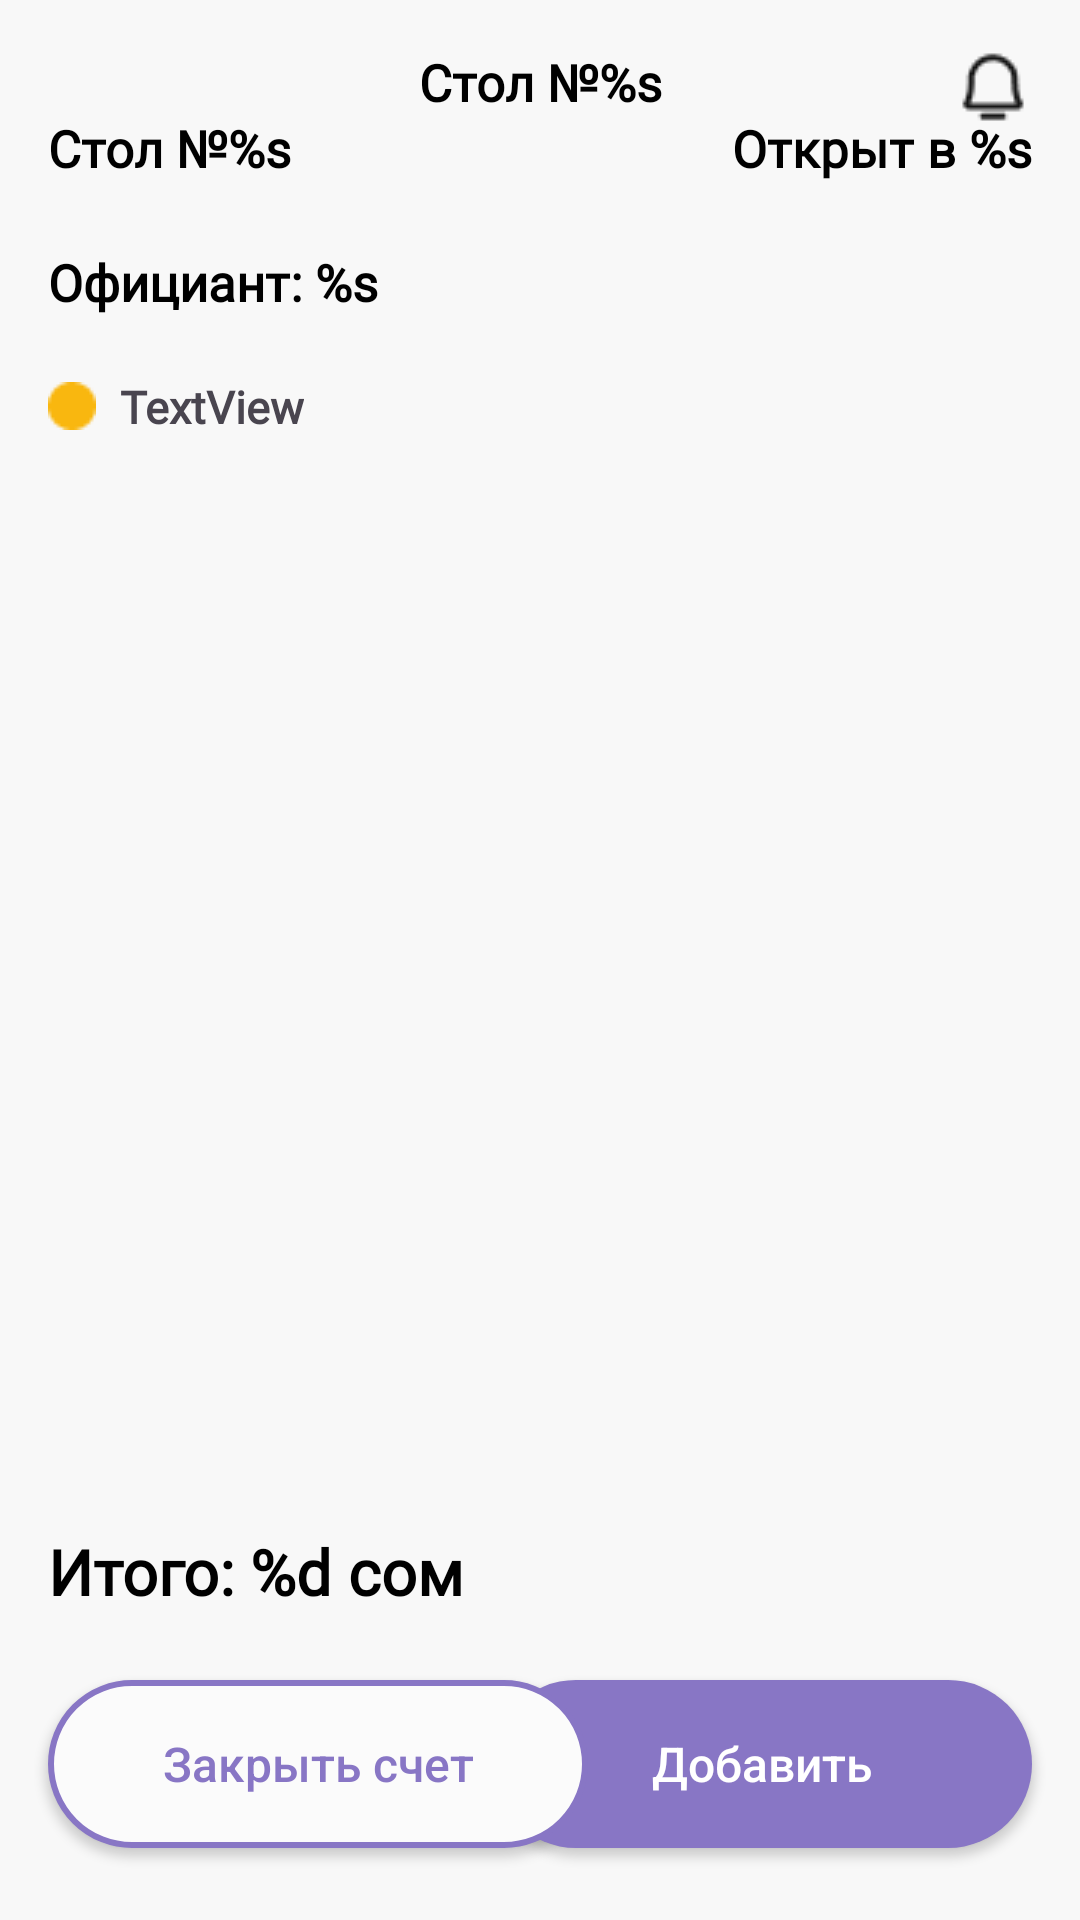

Android layout source for this screen:
<!-- AndroidManifest.xml: application theme Theme.ClientNeoWaiter -->
<!-- res/layout/fragment_order_detail.xml -->
<androidx.constraintlayout.widget.ConstraintLayout xmlns:android="http://schemas.android.com/apk/res/android"
    xmlns:tools="http://schemas.android.com/tools"
    android:layout_width="match_parent"
    android:layout_height="match_parent"
    xmlns:app="http://schemas.android.com/apk/res-auto"
    android:background="@color/backgr"
    tools:context="com.neobis.waiterneocafe.view.orders.OrderDetailFragment">

    <ImageView
        android:id="@+id/image_back"
        android:layout_width="26dp"
        android:layout_height="wrap_content"
        android:layout_marginStart="16dp"
        android:layout_marginTop="16dp"
        android:src="@drawable/icn_back"
        app:layout_constraintStart_toStartOf="parent"
        app:layout_constraintTop_toTopOf="parent" />

    <TextView
        android:id="@+id/text_table"
        style="@style/TextTitle"
        android:layout_width="wrap_content"
        android:layout_height="wrap_content"
        android:layout_marginTop="16dp"
        android:text="@string/text_choosed"
        android:textSize="17dp"
        android:fontFamily="@font/sf_pro"
        app:layout_constraintEnd_toEndOf="parent"
        app:layout_constraintStart_toStartOf="parent"
        app:layout_constraintTop_toTopOf="parent" />

    <ImageView
        android:id="@+id/image_notification"
        android:layout_width="wrap_content"
        android:layout_height="wrap_content"
        android:layout_marginStart="127dp"
        android:layout_marginTop="16dp"
        android:layout_marginEnd="16dp"
        android:src="@drawable/img_bell"
        app:layout_constraintEnd_toEndOf="parent"
        app:layout_constraintTop_toTopOf="parent" />


    <TextView
        android:id="@+id/text_choosed"
        style="@style/TextTitle"
        android:layout_width="wrap_content"
        android:layout_height="wrap_content"
        android:layout_marginStart="16dp"
        android:layout_marginTop="22dp"
        android:text="@string/text_choosed"
        android:textSize="17sp"
        app:layout_constraintStart_toStartOf="parent"
        app:layout_constraintTop_toBottomOf="@+id/image_back" />

    <TextView
        android:id="@+id/text_opened_time"
        style="@style/TextTitle"
        android:layout_width="wrap_content"
        android:layout_height="wrap_content"
        android:layout_marginTop="22dp"
        android:layout_marginEnd="16dp"
        android:text="@string/text_opened_time"
        android:textSize="17sp"
        app:layout_constraintEnd_toEndOf="parent"
        app:layout_constraintTop_toBottomOf="@+id/image_back" />

    <TextView
        android:id="@+id/text_waiter"
        style="@style/TextTitle"
        android:layout_width="wrap_content"
        android:layout_height="wrap_content"
        android:layout_marginStart="16dp"
        android:layout_marginTop="22dp"
        android:text="@string/text_waiter"
        android:textSize="17sp"
        app:layout_constraintStart_toStartOf="parent"
        app:layout_constraintTop_toBottomOf="@+id/text_choosed" />

    <ImageView
        android:id="@+id/image_status"
        android:layout_width="wrap_content"
        android:layout_height="wrap_content"
        android:layout_marginStart="16dp"
        android:layout_marginTop="22dp"
        app:layout_constraintStart_toStartOf="parent"
        app:layout_constraintTop_toBottomOf="@+id/text_waiter"
        app:srcCompat="@drawable/img_ellipse_yellow" />


    <TextView
        android:id="@+id/text_status_order"
        android:layout_width="wrap_content"
        android:layout_height="wrap_content"
        android:layout_marginStart="8dp"
        android:layout_marginTop="20dp"
        android:fontFamily="@font/sf_pro"
        android:text="TextView"
        android:textSize="15dp"
        android:textStyle="bold"
        app:layout_constraintStart_toEndOf="@+id/image_status"
        app:layout_constraintTop_toBottomOf="@+id/text_waiter" />

    <TextView
        android:id="@+id/text_result_sum"
        style="@style/TextTitle"
        android:layout_width="wrap_content"
        android:layout_height="wrap_content"
        android:layout_marginStart="16dp"
        android:layout_marginBottom="22dp"
        android:text="@string/text_result_sum"
        android:textSize="21dp"
        app:layout_constraintBottom_toTopOf="@id/btn_close_table"
        app:layout_constraintStart_toStartOf="parent" />


    <androidx.appcompat.widget.AppCompatButton
        android:id="@+id/btn_add"
        android:layout_width="180dp"
        android:layout_height="56dp"
        android:layout_marginEnd="16dp"
        android:layout_marginBottom="24dp"
        android:background="@drawable/button_active"
        android:text="@string/btn_add"
        android:textAllCaps="false"
        android:textColor="@color/white"
        android:textSize="16sp"
        app:layout_constraintBottom_toBottomOf="parent"
        app:layout_constraintEnd_toEndOf="parent" />

    <androidx.appcompat.widget.AppCompatButton
        android:id="@+id/btn_close_table"
        android:layout_width="180dp"
        android:layout_height="56dp"
        android:layout_marginStart="16dp"
        android:layout_marginBottom="24dp"
        android:background="@drawable/button_close_table"
        android:text="Закрыть счет"
        android:textAllCaps="false"
        android:textColor="@color/purple"
        android:textSize="16sp"
        app:layout_constraintBottom_toBottomOf="parent"
        app:layout_constraintStart_toStartOf="parent" />

    <androidx.recyclerview.widget.RecyclerView
        android:id="@+id/recycler_order"
        android:layout_width="match_parent"
        android:layout_height="0dp"
        android:layout_marginStart="16dp"
        android:layout_marginTop="16dp"
        android:layout_marginEnd="16dp"
        android:layout_marginBottom="16dp"
        app:layout_constraintBottom_toTopOf="@+id/text_result_sum"
        app:layout_constraintEnd_toEndOf="parent"
        app:layout_constraintStart_toStartOf="parent"
        app:layout_constraintTop_toBottomOf="@+id/text_status_order" />


</androidx.constraintlayout.widget.ConstraintLayout>
<!-- resources referenced by this layout -->
<resources>
  <color name="backgr">#F8F8F8</color>
  <color name="purple">#8876C5</color>
  <color name="white">#FFFFFFFF</color>
  <!-- drawable button_active (drawable) -->
  <?xml version="1.0" encoding="utf-8"?>
  <shape xmlns:android="http://schemas.android.com/apk/res/android"
      android:shape ="rectangle">
      <solid android:color="@color/purple"/>
      <corners android:radius="50sp"/>
  </shape>
  <!-- drawable button_close_table (drawable) -->
  <?xml version="1.0" encoding="utf-8"?>
  <shape xmlns:android="http://schemas.android.com/apk/res/android"
      android:shape="rectangle">
      <stroke android:width="2dp" android:color="@color/purple"/>
      <solid android:color="#FBFBFB"/>
      <corners android:radius="50dp"/>
  
  </shape>
  <!-- drawable img_bell: png bitmap (drawable, 576 bytes) -->
  <!-- drawable img_ellipse_yellow: png bitmap (drawable, 360 bytes) -->
  <string name="btn_add">Добавить</string>
  <string name="text_choosed">Стол №%s</string>
  <string name="text_opened_time">Открыт в %s</string>
  <string name="text_result_sum">Итого: %d сом</string>
  <string name="text_waiter">Официант: %s</string>
  <style name="TextTitle">
          <item name="android:fontFamily">@font/sf_pro</item>
          <item name="android:textSize">34sp</item>
          <item name="android:textStyle">bold</item>
          <item name="android:textColor">@color/black</item>
      </style>
  <style name="Theme.ClientNeoWaiter" parent="Base.Theme.ClientNeoWaiter" />
  <color name="black">#FF000000</color>
  <style name="Base.Theme.ClientNeoWaiter" parent="Theme.Material3.DayNight.NoActionBar">
          
          
      </style>
</resources>
